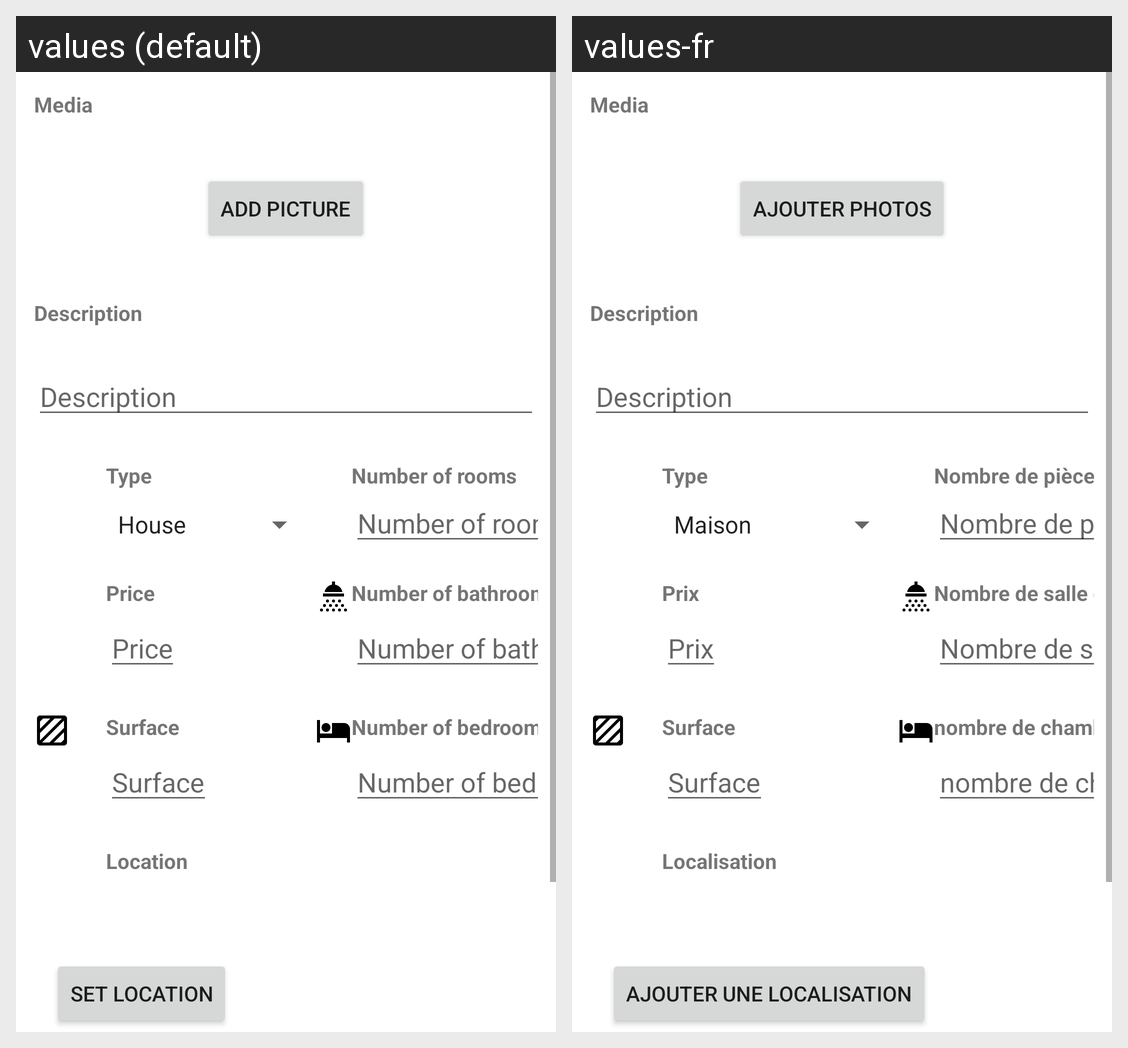

For this localized Android screen grid, give each drawn string resource with its value in every locale shown.
Android screen res/layout/activity_add_new_real_estate.xml rendered under 2 locales, left to right: values (default), values-fr. Device: Nexus 5 (rendered at 1080×1920; each locale shown at half size, 540×960, under a caption strip naming it); theme Theme.RealEstateManager.
Strings drawn on this screen, with the default value and each locale's value (text and hints the layout hard-codes, and strings that could not be matched under every locale, appear in the picture but are not listed):

detail_media_category
  values: Media
  values-fr: Media

button_add_picture
  values: Add Picture
  values-fr: Ajouter photos

detail_description_category
  values: Description
  values-fr: Description

detail_type_category
  values: Type
  values-fr: Type

detail_price
  values: Price
  values-fr: Prix

detail_surface
  values: Surface
  values-fr: Surface

detail_rooms
  values: Number of rooms
  values-fr: Nombre de pièces

detail_bathrooms
  values: Number of bathrooms
  values-fr: Nombre de salle de bain

detail_bedrooms
  values: Number of bedrooms
  values-fr: nombre de chambre

detail_location
  values: Location
  values-fr: Localisation

detail_set_location_button
  values: Set Location
  values-fr: Ajouter une localisation
